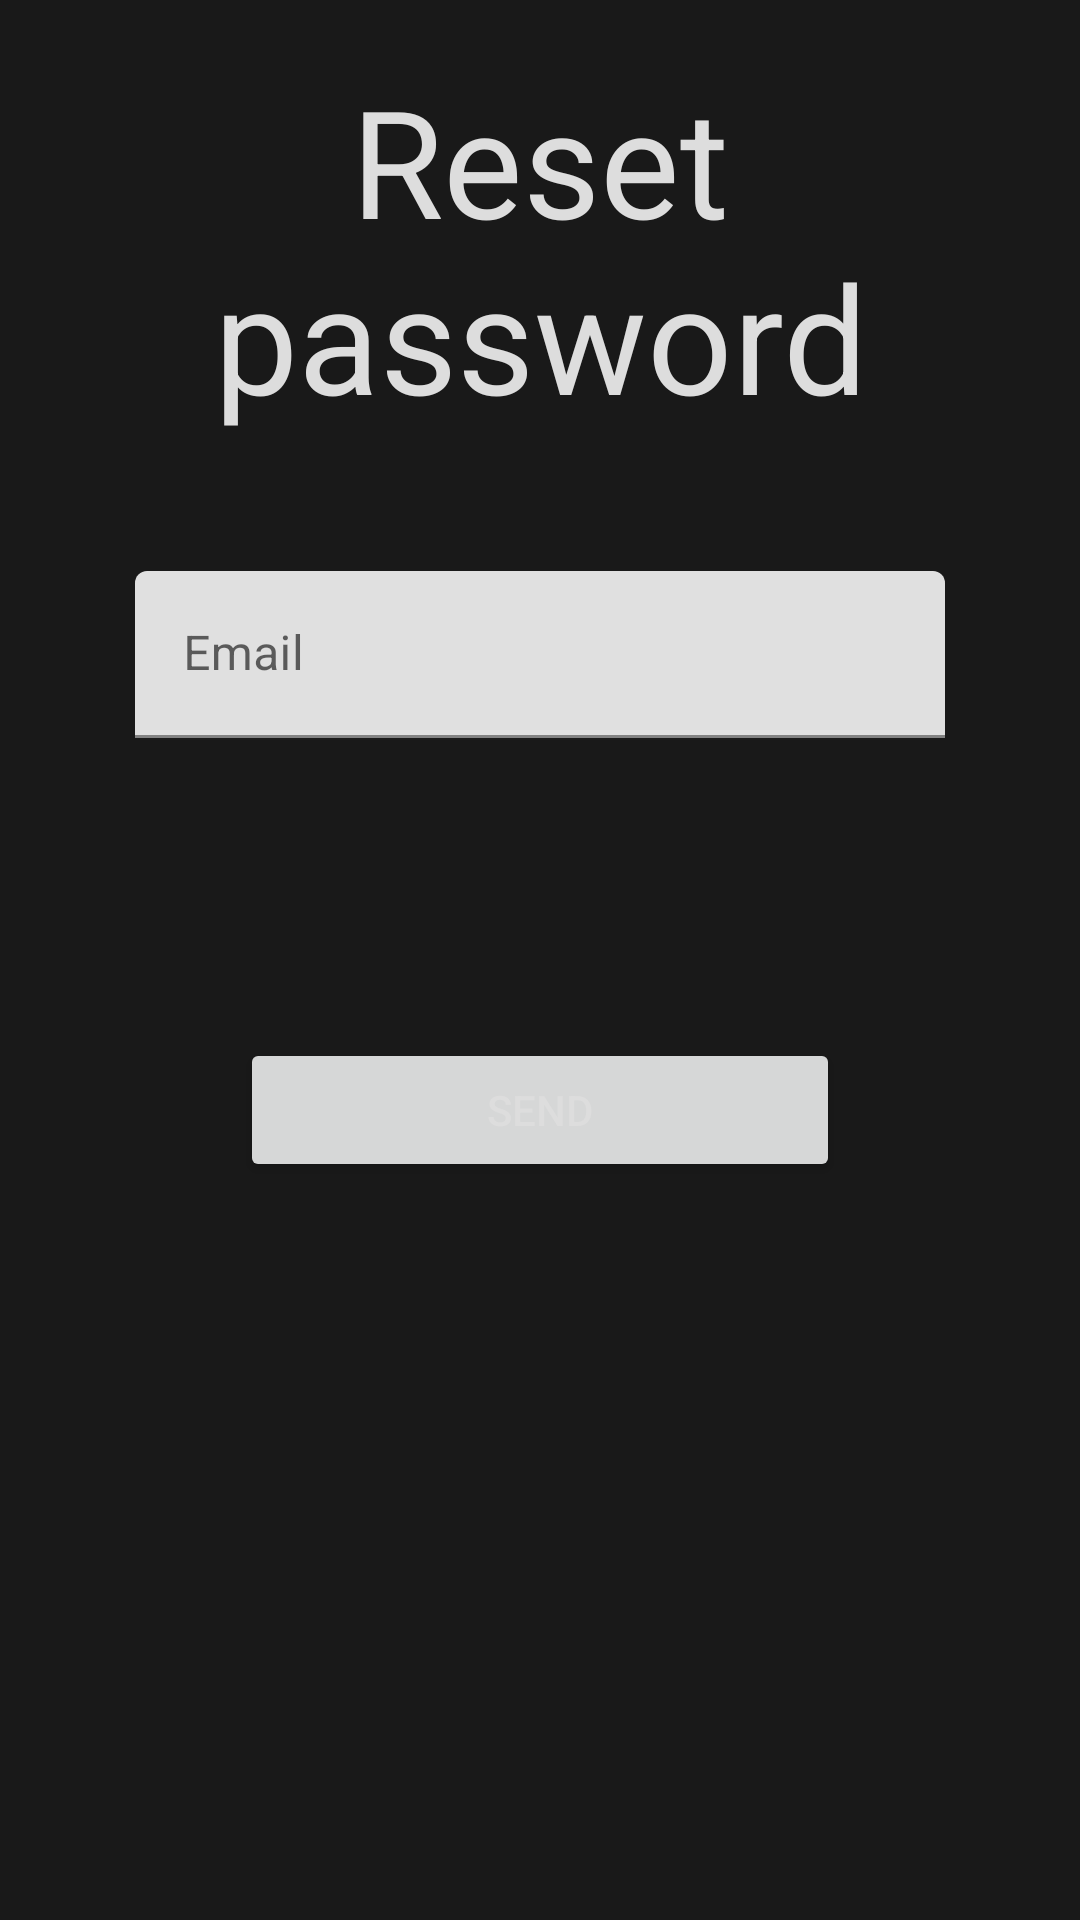

This screen was rendered from an Android layout file. Write that file and the resources it references.
<!-- AndroidManifest.xml: application theme Theme.HabitTracker -->
<!-- res/layout/activity_reset_password.xml -->
<?xml version="1.0" encoding="utf-8"?>
<androidx.constraintlayout.widget.ConstraintLayout xmlns:android="http://schemas.android.com/apk/res/android"
    xmlns:app="http://schemas.android.com/apk/res-auto"
    xmlns:tools="http://schemas.android.com/tools"
    android:layout_width="match_parent"
    android:layout_height="match_parent"
    android:background="@color/dark_gray"
    tools:context=".activities.RegisterActivity">

    <TextView
        android:id="@+id/textView"
        android:layout_width="match_parent"
        android:layout_height="wrap_content"
        android:gravity="center"
        android:text="@string/title_reset_password"
        android:textSize="50sp"
        android:layout_margin="20dp"
        app:layout_constraintEnd_toEndOf="parent"
        app:layout_constraintStart_toStartOf="parent"
        app:layout_constraintTop_toTopOf="parent" />

    <LinearLayout
        android:layout_width="match_parent"
        android:layout_height="wrap_content"
        android:orientation="vertical"
        android:layout_margin="25dp"
        android:padding="20dp"
        app:layout_constraintEnd_toEndOf="parent"
        app:layout_constraintStart_toStartOf="parent"
        app:layout_constraintTop_toBottomOf="@+id/textView">

        <com.google.android.material.textfield.TextInputLayout
            android:layout_width="match_parent"
            android:hint="@string/email"
            android:layout_marginBottom="50dp"
            android:layout_height="wrap_content">

            <EditText
                android:id="@+id/emailEditText"
                android:layout_width="match_parent"
                android:layout_height="wrap_content"
                android:inputType="textEmailAddress" />
        </com.google.android.material.textfield.TextInputLayout>

        <Button
            android:id="@+id/sendButton"
            android:layout_width="200dp"
            android:layout_height="wrap_content"
            android:layout_gravity="center"
            android:layout_marginTop="50dp"
            android:text="@string/button_send" />
    </LinearLayout>

</androidx.constraintlayout.widget.ConstraintLayout>
<!-- resources referenced by this layout -->
<resources>
  <color name="dark_gray">#191919</color>
  <string name="button_send">Send</string>
  <string name="email">Email</string>
  <string name="title_reset_password">Reset password</string>
  <style name="Theme.HabitTracker" parent="Theme.MaterialComponents.DayNight.NoActionBar">
          
          
          <item name="colorPrimary">@color/orange</item>
          <item name="colorPrimaryVariant">@color/yellow</item>
          <item name="colorOnPrimary">@color/black</item>
          
          <item name="colorSecondary">@color/dark_gray</item>
          <item name="colorSecondaryVariant">@color/medium_gray</item>
          <item name="colorOnSecondary">@color/light_gray</item>
          
          <item name="android:statusBarColor" tools:targetApi="l">@color/dark_gray</item>
          <item name="android:navigationBarColor" tools:targetApi="l">@color/medium_gray</item>
          
          <item name="android:textColor">?attr/colorOnSecondary</item>
  
          
          <item name="android:windowAnimationStyle">@null</item>
      </style>
  <color name="orange">#FFC107</color>
  <color name="yellow">#ECCA66</color>
  <color name="black">#FF000000</color>
  <color name="medium_gray">#2B2B2B</color>
  <color name="light_gray">#DDDDDD</color>
</resources>
